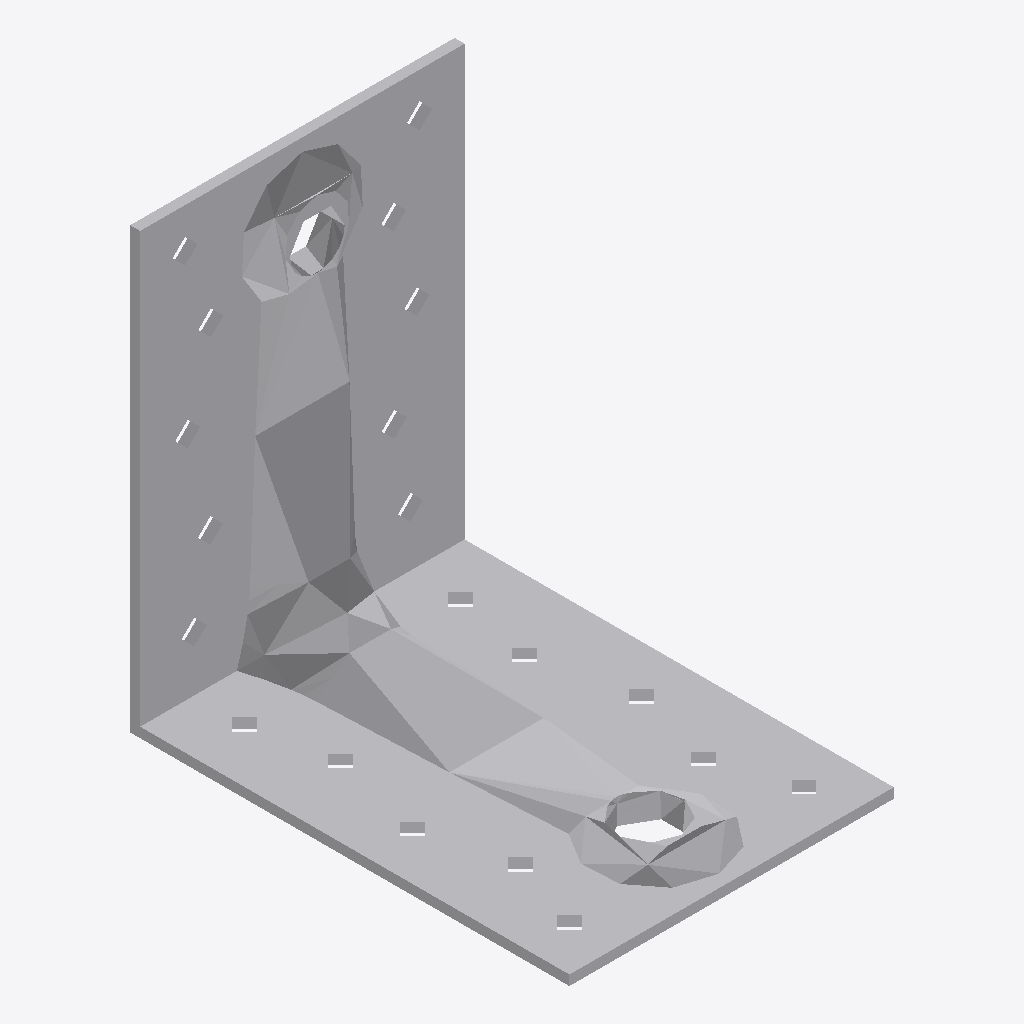
Isometric view of an IFC building model (IFC-SPF (STEP), schema IFC2X3, length unit foot), seen from the south-west, elements coloured by IFC class: 1 other element (light grey).
Extent 0.065 m × 0.088 m × 0.088 m (x, y, z). Storeys (1): Level 1 at 0.00 m. Elements (1): 1 IfcBuildingElementProxy.

HEADER;
FILE_DESCRIPTION(('ViewDefinition [CoordinationView]'),'2;1');
FILE_NAME('','2023-03-17T13:29:57',(''),(''),'The EXPRESS Data Manager Version 5.01.0100.02.64','20130308_1515(x64) - Exporter 2014.0.2013.0308 -','');
FILE_SCHEMA(('IFC2X3'));
ENDSEC;
DATA;
#87=IFCPROJECT('2yLul87gL9fOfpfh9sWEiD',#41,'',$,$,'S:\\@Technology\\9.BIMCAD EU\\2.PROJECTS\\ES-226165 BIMCAD EU_47 model first batch\\Working\\3D with Holes\\RFA 3D\\C_ABR9020_3D_Cad_MULT_Prod.ifc','',(#76,#84),#71);
#3543=IFCSITE('2yLul87gL9fOfpfh9sWEiF',#41,'Default',$,'',#3542,$,$,.ELEMENT.,(42,24,53,508911),(-71,-15,-29,-58837),0.0,$,$);
#97=IFCBUILDING('2yLul87gL9fOfpfh9sWEiC',#41,'',$,$,#32,$,'',.ELEMENT.,$,$,#93);
#106=IFCBUILDINGSTOREY('2yLul87gL9fOfpfhA9Vn58',#41,'Level 1',$,$,#104,$,'Level 1',.ELEMENT.,0.0);
#3447=IFCBUILDINGELEMENTPROXY('26AJtlApH3dObotf8ivFR1',#41,'C_ABR9020_3D_Cad_MULT_Prod:C_ABR9020_3D_Cad_MULT_Prod:101930',$,'C_ABR9020_3D_Cad_MULT_Prod',#3445,#3440,'101930',.ELEMENT.);
ENDSEC;
